The GitHub repository HITSNINJA/Mobilenet_Image_Classification contains a labelled image folder "data" with 4 categories: glioma tumor, meningioma tumor, no tumor, pituitary tumor. Examples follow, each with its label.

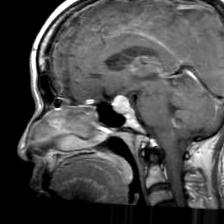
Label: pituitary tumor

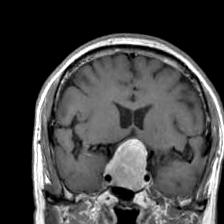
Label: pituitary tumor

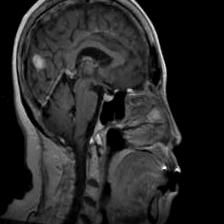
Label: meningioma tumor

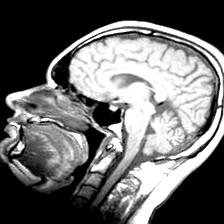
Label: no tumor

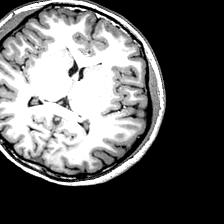
Label: no tumor

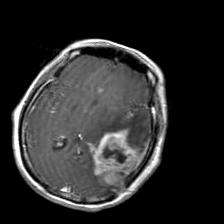
Label: glioma tumor
